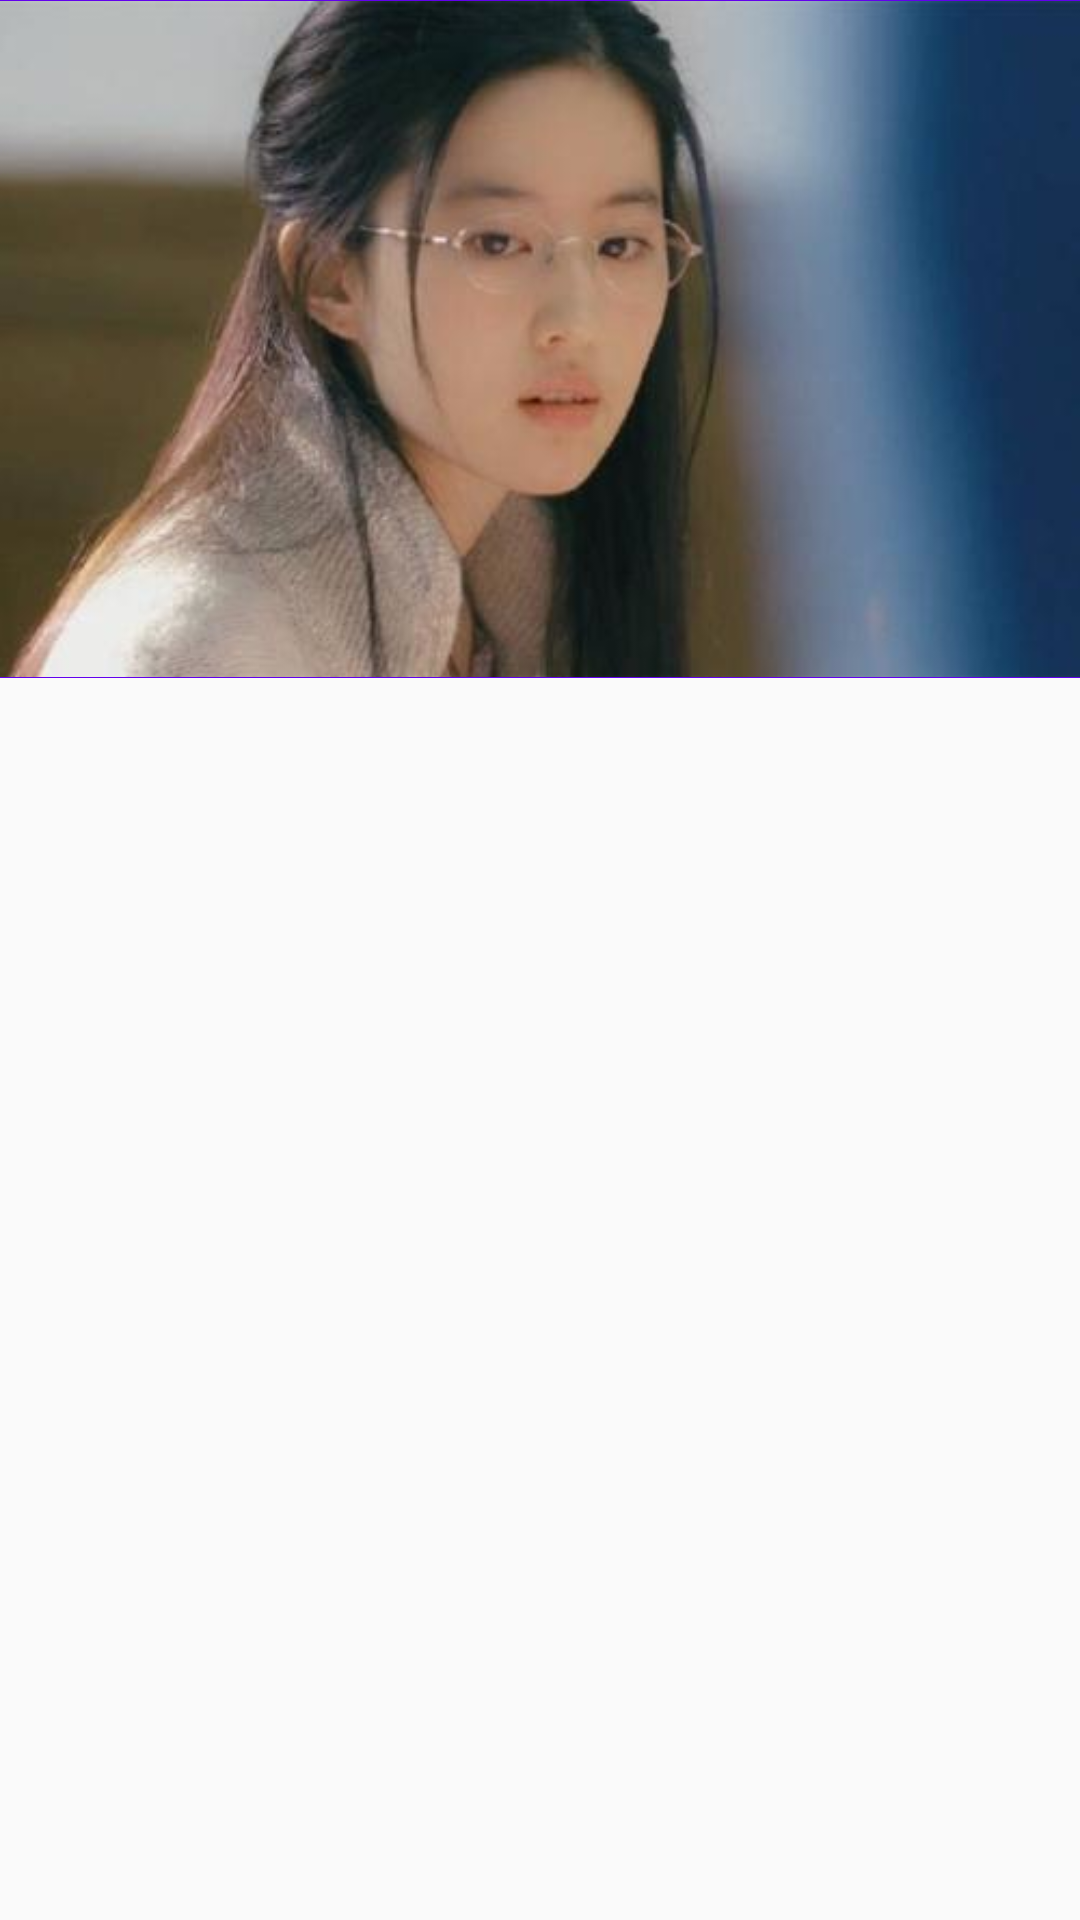

Android layout source for this screen:
<!-- AndroidManifest.xml: application theme AppTheme -->
<!-- res/layout/activity_collapsing.xml -->
<?xml version="1.0" encoding="utf-8"?>
<android.support.design.widget.CoordinatorLayout xmlns:android="http://schemas.android.com/apk/res/android"
    xmlns:app="http://schemas.android.com/apk/res-auto"
    android:id="@+id/main_content"
    android:layout_width="match_parent"
    android:layout_height="match_parent"
    android:fitsSystemWindows="true"
    android:orientation="vertical">

    <android.support.design.widget.AppBarLayout
        android:id="@+id/appbar"
        android:layout_width="match_parent"
        android:layout_height="226dp"
        android:fitsSystemWindows="true"
        android:theme="@style/ThemeOverlay.AppCompat.Dark.ActionBar">

        <android.support.design.widget.CollapsingToolbarLayout
            android:id="@+id/collapsing_toolbar"
            android:layout_width="match_parent"
            android:layout_height="match_parent"
            android:fitsSystemWindows="true"
            app:contentScrim="?attr/colorPrimary"
            app:expandedTitleMarginEnd="64dp"
            app:expandedTitleMarginStart="48dp"
            app:layout_scrollFlags="scroll|exitUntilCollapsed">

            <ImageView
                android:id="@+id/backdrop"
                android:layout_width="match_parent"
                android:layout_height="match_parent"
                android:fitsSystemWindows="true"
                android:src="@mipmap/lyf" />

            <android.support.v7.widget.Toolbar
                android:id="@+id/toolbar"
                android:layout_width="match_parent"
                android:layout_height="?attr/actionBarSize"
                app:layout_collapseMode="pin"
                app:popupTheme="@style/ThemeOverlay.AppCompat.Light" />

        </android.support.design.widget.CollapsingToolbarLayout>

    </android.support.design.widget.AppBarLayout>

    <android.support.v7.widget.RecyclerView
        android:id="@+id/recyclerView"
        android:layout_width="match_parent"
        android:layout_height="match_parent"
        android:scrollbars="none"
        app:layout_behavior="@string/appbar_scrolling_view_behavior" />

</android.support.design.widget.CoordinatorLayout>
<!-- resources referenced by this layout -->
<resources>
  <!-- mipmap lyf: png bitmap (mipmap-xhdpi, 125656 bytes) -->
  <style name="AppTheme" parent="AppTheme.Base" />
  <style name="AppTheme.Base" parent="Theme.AppCompat.Light.NoActionBar">
          <item name="colorPrimary">@color/colorPrimary</item>
          <item name="colorPrimaryDark">@color/colorPrimaryDark</item>
          <item name="android:windowNoTitle">true</item>
          <item name="windowActionBar">false</item>
      </style>
  <!-- not gathered from this repository: default colours our renderer supplied (Android Studio template values) -->
  <color name="colorPrimary">#FF6200EE</color>
  <color name="colorPrimaryDark">#FF3700B3</color>
</resources>
